Run: headless pygame with SDL's dummy video driver; simulated clock (each Clock.tick advances the game by its frame time, no real sleeping); random seed 0; keys injected as events and as key.get_pressed() state; no mouse input.
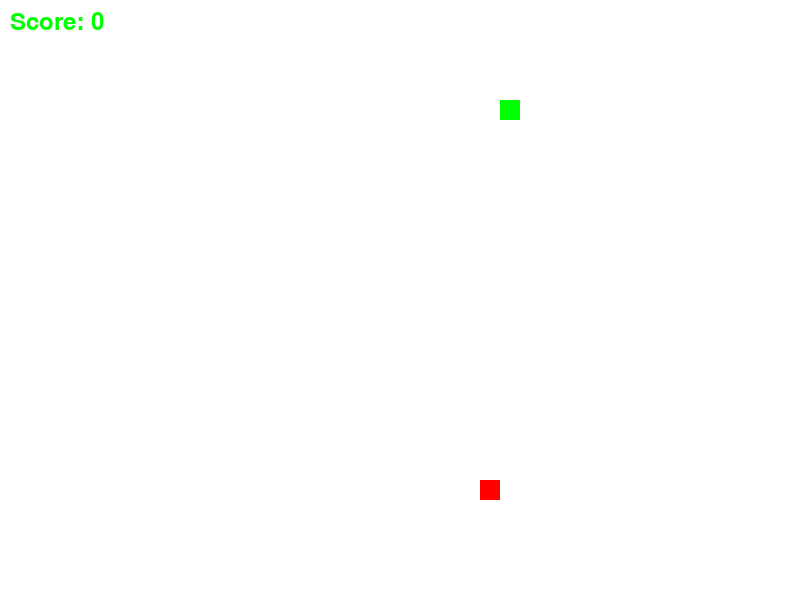
Frame 1 of 4 · flips 1–60 · no input
Frame 2 of 4 · flips 61–180 · tapped SPACE, RETURN · held RIGHT (→), D · screen unchanged from frame 1, image omitted
Frame 3 of 4 · flips 181–300 · held DOWN (↓), S · screen unchanged from frame 2, image omitted
Frame 4 of 4 · flips 301–420 · held LEFT (←), A, UP (↑), W · screen unchanged from frame 3, image omitted

The pygame program that drew these frames:

import pygame
import sys
import random

# Initialize Pygame
pygame.init()

# Constants
WIDTH, HEIGHT = 800, 600
GRID_SIZE = 20
GRID_WIDTH = WIDTH // GRID_SIZE
GRID_HEIGHT = HEIGHT // GRID_SIZE
SNAKE_SPEED = 10
WHITE = (255, 255, 255)
GREEN = (0, 255, 0)
RED = (255, 0, 0)

# Initialize the screen
screen = pygame.display.set_mode((WIDTH, HEIGHT))
pygame.display.set_caption("Snake Game")

# Snake
snake = [(5, 5)]
snake_direction = (1, 0)

# Food
food = (random.randint(0, GRID_WIDTH - 1), random.randint(0, GRID_HEIGHT - 1))

# Score
score = 0

# Clock
clock = pygame.time.Clock()

# Game loop
running = True
while running:
    for event in pygame.event.get():
        if event.type == pygame.QUIT:
            running = False

    keys = pygame.key.get_pressed()
    if keys[pygame.K_LEFT] and snake_direction != (1, 0):
        snake_direction = (-1, 0)
    if keys[pygame.K_RIGHT] and snake_direction != (-1, 0):
        snake_direction = (1, 0)
    if keys[pygame.K_UP] and snake_direction != (0, 1):
        snake_direction = (0, -1)
    if keys[pygame.K_DOWN] and snake_direction != (0, -1):
        snake_direction = (0, 1)

    new_head = ((snake[0][0] + snake_direction[0]) % GRID_WIDTH, (snake[0][1] + snake_direction[1]) % GRID_HEIGHT)

    if new_head == food:
        snake.insert(0, food)
        score += 1
        food = (random.randint(0, GRID_WIDTH - 1), random.randint(0, GRID_HEIGHT - 1))
    else:
        snake.insert(0, new_head)
        snake.pop()

    if len(snake) > 1 and new_head in snake[1:]:
        running = False

    # Clear the screen
    screen.fill(WHITE)

    # Draw food
    pygame.draw.rect(screen, RED, (food[0] * GRID_SIZE, food[1] * GRID_SIZE, GRID_SIZE, GRID_SIZE))

    # Draw snake
    for segment in snake:
        pygame.draw.rect(screen, GREEN, (segment[0] * GRID_SIZE, segment[1] * GRID_SIZE, GRID_SIZE, GRID_SIZE))

    # Display score
    font = pygame.font.Font(None, 36)
    text = font.render(f"Score: {score}", True, GREEN)
    screen.blit(text, (10, 10))

    pygame.display.update()
    clock.tick(SNAKE_SPEED)

# Game over
font = pygame.font.Font(None, 72)
text = font.render("Game Over", True, GREEN)
screen.blit(text, (WIDTH // 2 - text.get_width() // 2, HEIGHT // 2 - text.get_height() // 2))
pygame.display.update()

pygame.time.delay(2000)  # Pause for a few seconds before exiting
pygame.quit()
sys.exit()
